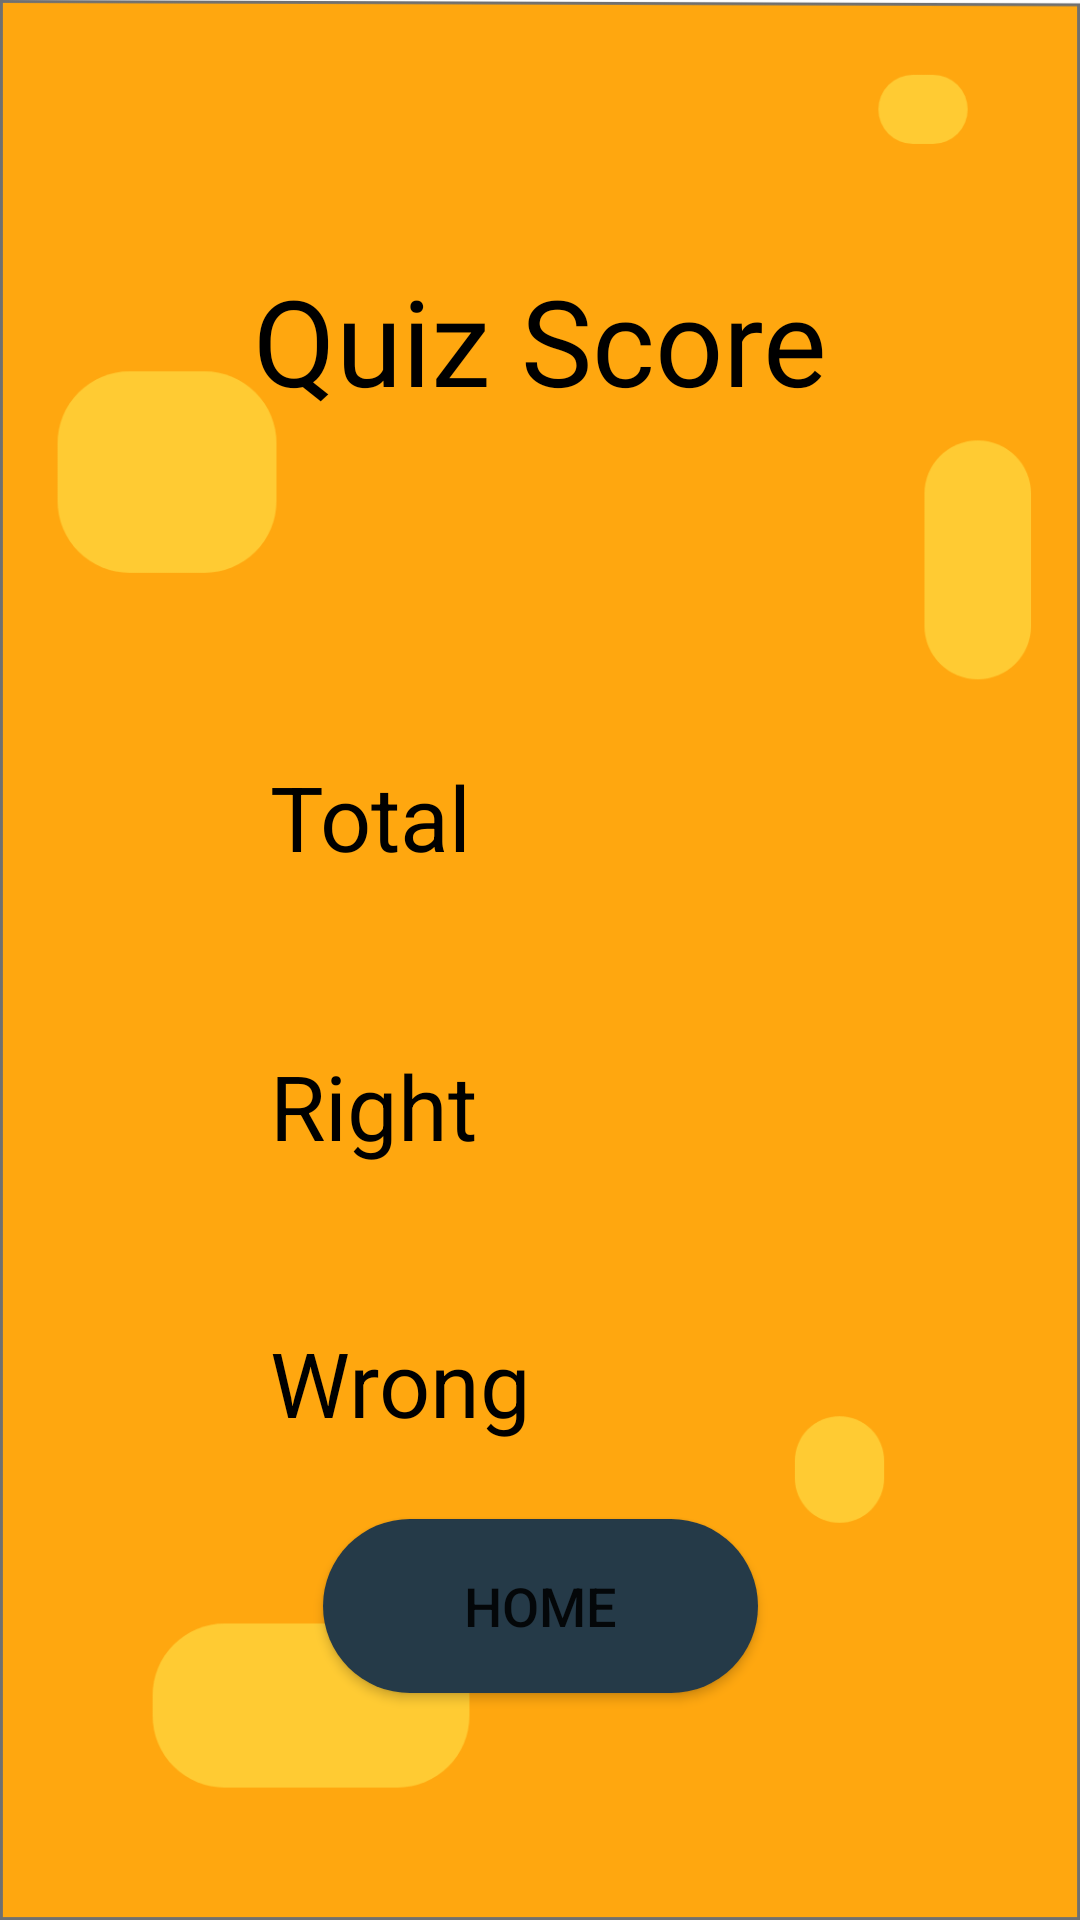

Reconstruct the res/layout file that produces this screen, plus the resources it refers to.
<!-- AndroidManifest.xml: application theme Theme.GTUIMPQUESTIONS -->
<!-- res/layout/activity_display_score.xml -->
<?xml version="1.0" encoding="utf-8"?>
<androidx.constraintlayout.widget.ConstraintLayout xmlns:android="http://schemas.android.com/apk/res/android"
    xmlns:app="http://schemas.android.com/apk/res-auto"
    xmlns:tools="http://schemas.android.com/tools"
    android:layout_width="match_parent"
    android:layout_height="match_parent"
    android:background="@drawable/background3"
    tools:context=".DisplayScore">

    <TextView
        android:id="@+id/textView6"
        android:layout_width="wrap_content"
        android:layout_height="wrap_content"
        android:layout_marginTop="52dp"
        android:fontFamily="@font/bold"
        android:text="@string/quiz_score"
        android:textColor="@color/black"
        android:textSize="40sp"
        app:layout_constraintBottom_toBottomOf="parent"
        app:layout_constraintEnd_toEndOf="parent"
        app:layout_constraintStart_toStartOf="parent"
        app:layout_constraintTop_toTopOf="parent"
        app:layout_constraintVertical_bias="0.065" />

    <TextView
        android:id="@+id/total_d"
        android:layout_width="wrap_content"
        android:layout_height="wrap_content"
        android:layout_marginStart="90dp"
        android:layout_marginTop="112dp"
        android:text="@string/total"
        android:textColor="@color/black"
        android:textSize="30sp"
        app:layout_constraintEnd_toEndOf="parent"
        app:layout_constraintHorizontal_bias="0.0"
        app:layout_constraintStart_toStartOf="parent"
        app:layout_constraintTop_toBottomOf="@+id/textView6" />

    <TextView
        android:id="@+id/right_d"
        android:layout_width="wrap_content"
        android:layout_height="wrap_content"
        android:layout_marginStart="90dp"
        android:layout_marginTop="56dp"
        android:text="@string/right"
        android:textColor="@color/black"
        android:textSize="30sp"
        app:layout_constraintEnd_toEndOf="parent"
        app:layout_constraintHorizontal_bias="0.0"
        app:layout_constraintStart_toStartOf="parent"
        app:layout_constraintTop_toBottomOf="@+id/total_d" />

    <TextView
        android:id="@+id/wrong_d"
        android:layout_width="wrap_content"
        android:layout_height="wrap_content"
        android:layout_marginStart="90dp"
        android:layout_marginTop="52dp"
        android:text="@string/wrong"
        android:textColor="@color/black"
        android:textSize="30sp"
        app:layout_constraintEnd_toEndOf="parent"
        app:layout_constraintHorizontal_bias="0.0"
        app:layout_constraintStart_toStartOf="parent"
        app:layout_constraintTop_toBottomOf="@+id/right_d" />

    <Button
        android:id="@+id/button"
        android:layout_width="145dp"
        android:layout_height="58dp"
        android:background="@drawable/btn"
        android:text="@string/home"
        android:textSize="18sp"
        app:layout_constraintBottom_toBottomOf="parent"
        app:layout_constraintEnd_toEndOf="parent"
        app:layout_constraintStart_toStartOf="parent"
        app:layout_constraintTop_toTopOf="parent"
        app:layout_constraintVertical_bias="0.87" />
</androidx.constraintlayout.widget.ConstraintLayout>
<!-- resources referenced by this layout -->
<resources>
  <color name="black">#FF000000</color>
  <!-- drawable background3: png bitmap (drawable-hdpi, 21533 bytes) -->
  <!-- drawable btn (drawable) -->
  <?xml version="1.0" encoding="utf-8"?>
  <shape android:shape="rectangle" xmlns:android="http://schemas.android.com/apk/res/android">
      <corners android:radius="50sp" />
      <solid android:color="@color/darkblue"/>
  </shape>
  <string name="home">Home</string>
  <string name="quiz_score">Quiz Score</string>
  <string name="right">Right</string>
  <string name="total">Total</string>
  <string name="wrong">Wrong</string>
  <style name="Theme.GTUIMPQUESTIONS" parent="Theme.MaterialComponents.DayNight.DarkActionBar">
          
          <item name="colorPrimary">@color/darkblue</item>
          <item name="colorPrimaryVariant">@color/darkblue</item>
          <item name="colorOnPrimary">@color/white</item>
          
          <item name="colorSecondary">@color/teal_200</item>
          <item name="colorSecondaryVariant">@color/teal_700</item>
          <item name="colorOnSecondary">@color/black</item>
          
          <item name="android:statusBarColor" tools:targetApi="l">?attr/colorPrimaryVariant</item>
          
          <item name="windowNoTitle">true</item>
          <item name="windowActionBar">false</item>
      </style>
  <color name="darkblue">#253A48</color>
  <color name="white">#FFFFFFFF</color>
  <color name="teal_200">#FF03DAC5</color>
  <color name="teal_700">#FF018786</color>
</resources>
